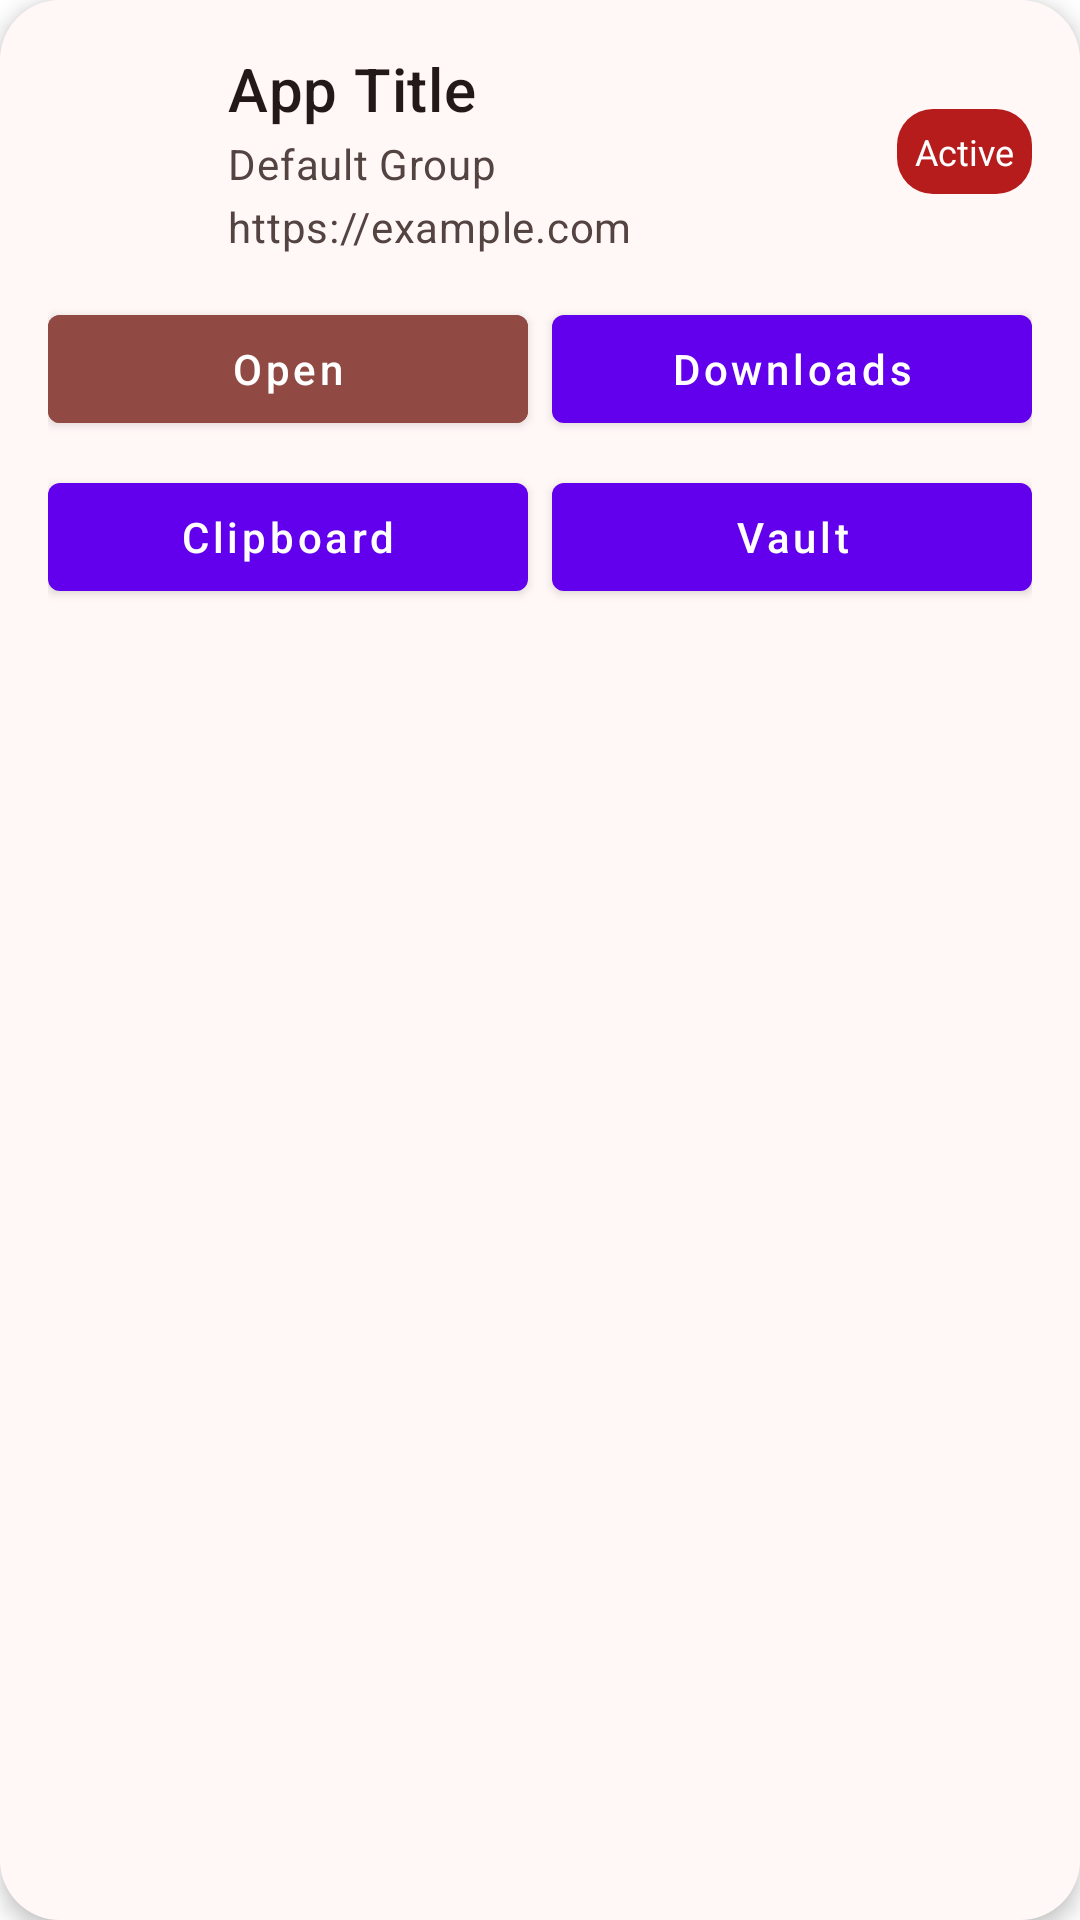

Write the Android layout XML for this screen, with the resource values it uses.
<!-- AndroidManifest.xml: fallback theme Theme.MaterialComponents.DayNight.NoActionBar -->
<!-- res/layout/card_waos_app.xml -->
<?xml version="1.0" encoding="utf-8"?>
<LinearLayout xmlns:android="http://schemas.android.com/apk/res/android"
    android:layout_width="match_parent"
    android:layout_height="wrap_content"
    android:layout_margin="8dp"
    android:orientation="vertical"
    android:padding="16dp"
    android:background="@drawable/card_background"
    android:elevation="4dp"
    android:foreground="?attr/selectableItemBackground"
    android:clickable="true"
    android:focusable="true">

    <LinearLayout
        android:layout_width="match_parent"
        android:layout_height="wrap_content"
        android:orientation="horizontal"
        android:gravity="center_vertical">

        <FrameLayout
            android:layout_width="wrap_content"
            android:layout_height="wrap_content">

            <ImageView
                android:id="@+id/waos_app_icon"
                android:layout_width="48dp"
                android:layout_height="48dp"
                android:src="@drawable/ic_baseline_home_24"
                android:tint="@color/colorSignature"
                android:contentDescription="App icon"
                android:layout_marginEnd="12dp" />

            <TextView
                android:id="@+id/waos_notification_badge"
                android:layout_width="20dp"
                android:layout_height="20dp"
                android:layout_gravity="top|end"
                android:layout_marginEnd="8dp"
                android:background="@drawable/notification_badge_background"
                android:gravity="center"
                android:text="0"
                android:textColor="@android:color/white"
                android:textSize="10sp"
                android:textStyle="bold"
                android:visibility="gone"
                android:contentDescription="Notification count" />
        </FrameLayout>

        <LinearLayout
            android:layout_width="0dp"
            android:layout_height="wrap_content"
            android:layout_weight="1"
            android:orientation="vertical">

            <TextView
                android:id="@+id/waos_app_title"
                android:layout_width="match_parent"
                android:layout_height="wrap_content"
                android:text="App Title"
                android:textAppearance="?attr/textAppearanceHeadline6"
                android:textColor="@color/md_theme_onSurface"
                android:contentDescription="App name" />

            <TextView
                android:id="@+id/waos_app_group"
                android:layout_width="match_parent"
                android:layout_height="wrap_content"
                android:text="Default Group"
                android:textAppearance="?attr/textAppearanceBody2"
                android:textColor="@color/md_theme_onSurfaceVariant"
                android:layout_marginTop="2dp"
                android:contentDescription="App group" />

            <TextView
                android:id="@+id/waos_app_subtitle"
                android:layout_width="match_parent"
                android:layout_height="wrap_content"
                android:text="https://example.com"
                android:textAppearance="?attr/textAppearanceBody2"
                android:textColor="@color/md_theme_onSurfaceVariant"
                android:layout_marginTop="2dp"
                android:contentDescription="App URL" />

            <TextView
                android:id="@+id/waos_app_last_updated"
                android:layout_width="match_parent"
                android:layout_height="wrap_content"
                android:text=""
                android:textSize="11sp"
                android:textColor="@color/md_theme_onSurfaceVariant"
                android:layout_marginTop="3dp"
                android:contentDescription="Last used time"
                android:visibility="gone" />
        </LinearLayout>

        <TextView
            android:id="@+id/waos_app_status"
            android:layout_width="wrap_content"
            android:layout_height="wrap_content"
            android:padding="6dp"
            android:background="@drawable/status_chip_background"
            android:text="Active"
            android:textColor="@color/md_theme_onPrimary"
            android:textSize="12sp"
            android:contentDescription="App status" />
    </LinearLayout>

    <LinearLayout
        android:layout_width="match_parent"
        android:layout_height="wrap_content"
        android:layout_marginTop="14dp"
        android:orientation="horizontal">

        <Button
            android:id="@+id/button_open_app"
            android:layout_width="0dp"
            android:layout_weight="1"
            android:layout_height="wrap_content"
            android:text="Open"
            android:textAllCaps="false"
            android:backgroundTint="@color/md_theme_primary"
            android:textColor="@android:color/white"
            android:contentDescription="Open this web app" />

        <Button
            android:id="@+id/button_download_history"
            android:layout_width="0dp"
            android:layout_weight="1"
            android:layout_height="wrap_content"
            android:text="Downloads"
            android:textAllCaps="false"
            android:layout_marginStart="8dp"
            android:contentDescription="View download history" />
    </LinearLayout>

    <LinearLayout
        android:layout_width="match_parent"
        android:layout_height="wrap_content"
        android:layout_marginTop="8dp"
        android:orientation="horizontal">

        <Button
            android:id="@+id/button_clipboard"
            android:layout_width="0dp"
            android:layout_weight="1"
            android:layout_height="wrap_content"
            android:text="Clipboard"
            android:textAllCaps="false"
            android:contentDescription="Open clipboard manager" />

        <Button
            android:id="@+id/button_credentials"
            android:layout_width="0dp"
            android:layout_weight="1"
            android:layout_height="wrap_content"
            android:text="Vault"
            android:textAllCaps="false"
            android:layout_marginStart="8dp"
            android:contentDescription="Open credential vault" />
    </LinearLayout>
</LinearLayout>
<!-- resources referenced by this layout -->
<resources>
  <color name="colorSignature">#b71c1c</color>
  <color name="md_theme_onPrimary">#FFFFFF</color>
  <color name="md_theme_onSurface">#231918</color>
  <color name="md_theme_onSurfaceVariant">#534341</color>
  <color name="md_theme_primary">#904A43</color>
  <!-- drawable card_background (drawable) -->
  <?xml version="1.0" encoding="utf-8"?>
  <shape xmlns:android="http://schemas.android.com/apk/res/android"
      android:shape="rectangle">
      <solid android:color="@color/md_theme_surface" />
      <corners android:radius="20dp" />
  </shape>
  <!-- drawable status_chip_background (drawable) -->
  <?xml version="1.0" encoding="utf-8"?>
  <shape xmlns:android="http://schemas.android.com/apk/res/android"
      android:shape="rectangle">
      <solid android:color="@color/colorSignature" />
      <corners android:radius="12dp" />
  </shape>
  <color name="md_theme_surface">#FFF8F7</color>
</resources>
